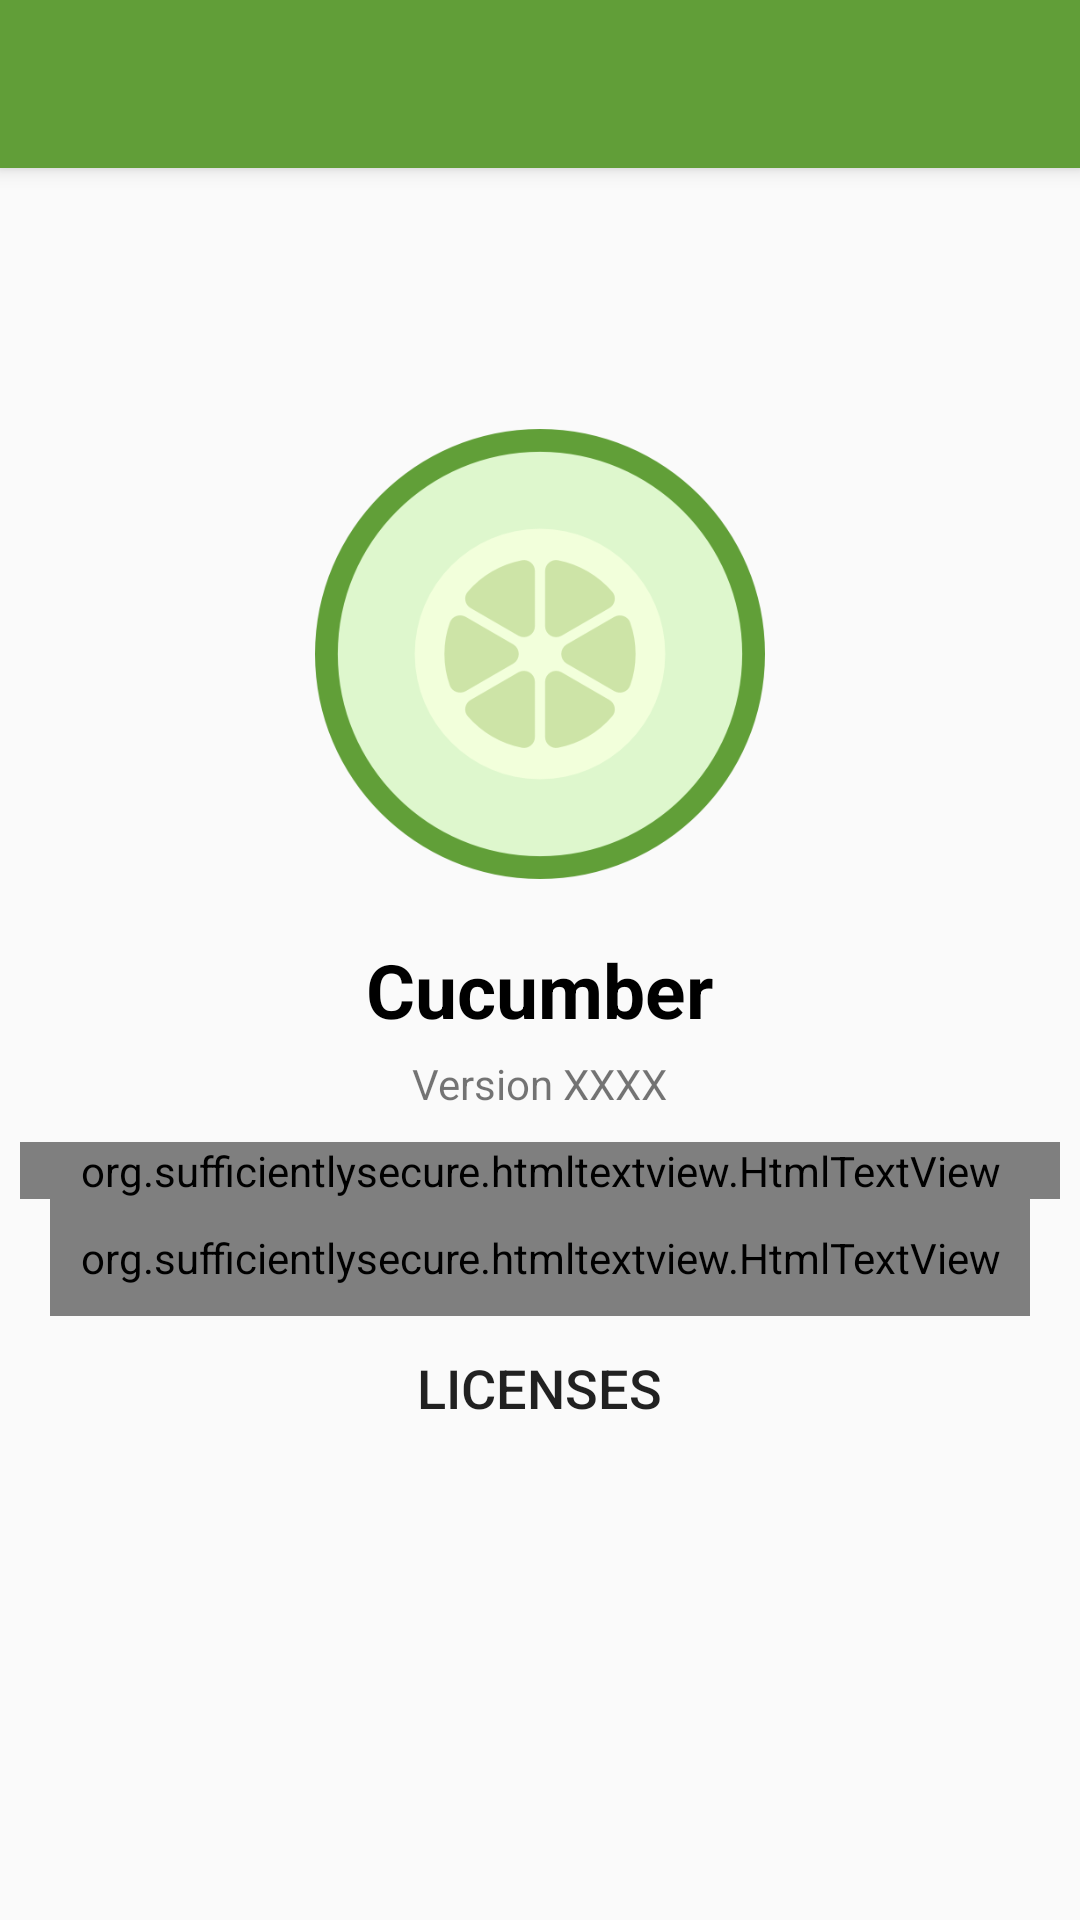

This screen was rendered from an Android layout file. Write that file and the resources it references.
<!-- AndroidManifest.xml: application theme AppTheme -->
<!-- res/layout/activity_about.xml -->
<?xml version="1.0" encoding="utf-8"?>
<FrameLayout xmlns:android="http://schemas.android.com/apk/res/android"
    xmlns:tools="http://schemas.android.com/tools"
    android:layout_width="match_parent"
    android:layout_height="match_parent"
    android:orientation="vertical"
    tools:context="com.vicky7230.cucumber.ui.about.AboutActivity">

    <include
        android:id="@+id/toolbar"
        layout="@layout/toolbar" />

    <LinearLayout
        android:layout_width="match_parent"
        android:layout_height="wrap_content"
        android:layout_gravity="center"
        android:orientation="vertical">

        <androidx.appcompat.widget.AppCompatImageView
            android:layout_width="150dp"
            android:layout_height="150dp"
            android:layout_gravity="center_horizontal"
            android:src="@drawable/playstore_icon" />

        <androidx.appcompat.widget.AppCompatTextView
            android:layout_width="wrap_content"
            android:layout_height="wrap_content"
            android:layout_gravity="center_horizontal"
            android:layout_marginTop="20dp"
            android:text="@string/app_name"
            android:textColor="@android:color/black"
            android:textSize="25sp"
            android:textStyle="bold" />

        <androidx.appcompat.widget.AppCompatTextView
            android:id="@+id/version"
            android:layout_width="wrap_content"
            android:layout_height="wrap_content"
            android:layout_gravity="center_horizontal"
            android:layout_marginTop="5dp"
            android:text="Version XXXX" />


        <org.sufficientlysecure.htmltextview.HtmlTextView
            android:id="@+id/logo_attribution"
            android:layout_width="wrap_content"
            android:layout_height="wrap_content"
            android:layout_gravity="center_horizontal"
            android:layout_marginTop="10dp"
            android:gravity="center"
            android:paddingLeft="20dp"
            android:paddingRight="20dp"
            android:theme="@style/searchEditTextTheme" />

        <org.sufficientlysecure.htmltextview.HtmlTextView
            android:id="@+id/api_attribution"
            android:layout_width="wrap_content"
            android:layout_height="wrap_content"
            android:layout_gravity="center_horizontal"
            android:gravity="center"
            android:padding="10dp"
            android:theme="@style/searchEditTextTheme" />

        <androidx.appcompat.widget.AppCompatButton
            android:id="@+id/licenses"
            style="@style/Widget.AppCompat.Button.Borderless"
            android:layout_width="wrap_content"
            android:layout_height="wrap_content"
            android:layout_gravity="center_horizontal"
            android:layout_marginBottom="10dp"
            android:layout_marginTop="0dp"
            android:text="LICENSES"
            android:textSize="18sp" />
    </LinearLayout>
</FrameLayout>
<!-- res/layout/toolbar.xml (included above) -->
<?xml version="1.0" encoding="utf-8"?>
<androidx.appcompat.widget.Toolbar xmlns:android="http://schemas.android.com/apk/res/android"
    xmlns:app="http://schemas.android.com/apk/res-auto"
    android:id="@+id/toolbar"
    android:layout_width="match_parent"
    android:layout_height="wrap_content"
    android:background="?attr/colorPrimary"
    android:elevation="4dp"
    android:minHeight="?attr/actionBarSize"
    android:theme="@style/ThemeOverlay.AppCompat.Dark.ActionBar"
    app:popupTheme="@style/ThemeOverlay.AppCompat.Light" />
<!-- resources referenced by this layout -->
<resources>
  <!-- drawable playstore_icon: png bitmap (drawable, 31336 bytes) -->
  <string name="app_name" tools:override="true">Cucumber</string>
  <style name="searchEditTextTheme" parent="AppTheme">
          <item name="colorAccent">@android:color/black</item>
      </style>
  <style name="AppTheme" parent="Theme.AppCompat.Light.NoActionBar">
          <item name="colorPrimary">@color/colorPrimary</item>
          <item name="colorPrimaryDark">@color/colorPrimaryDark</item>
          <item name="colorAccent">@color/colorAccent</item>
      </style>
  <color name="colorPrimary">#619E38</color>
  <color name="colorPrimaryDark">#3c6322</color>
  <color name="colorAccent">#FFFFFF</color>
</resources>
